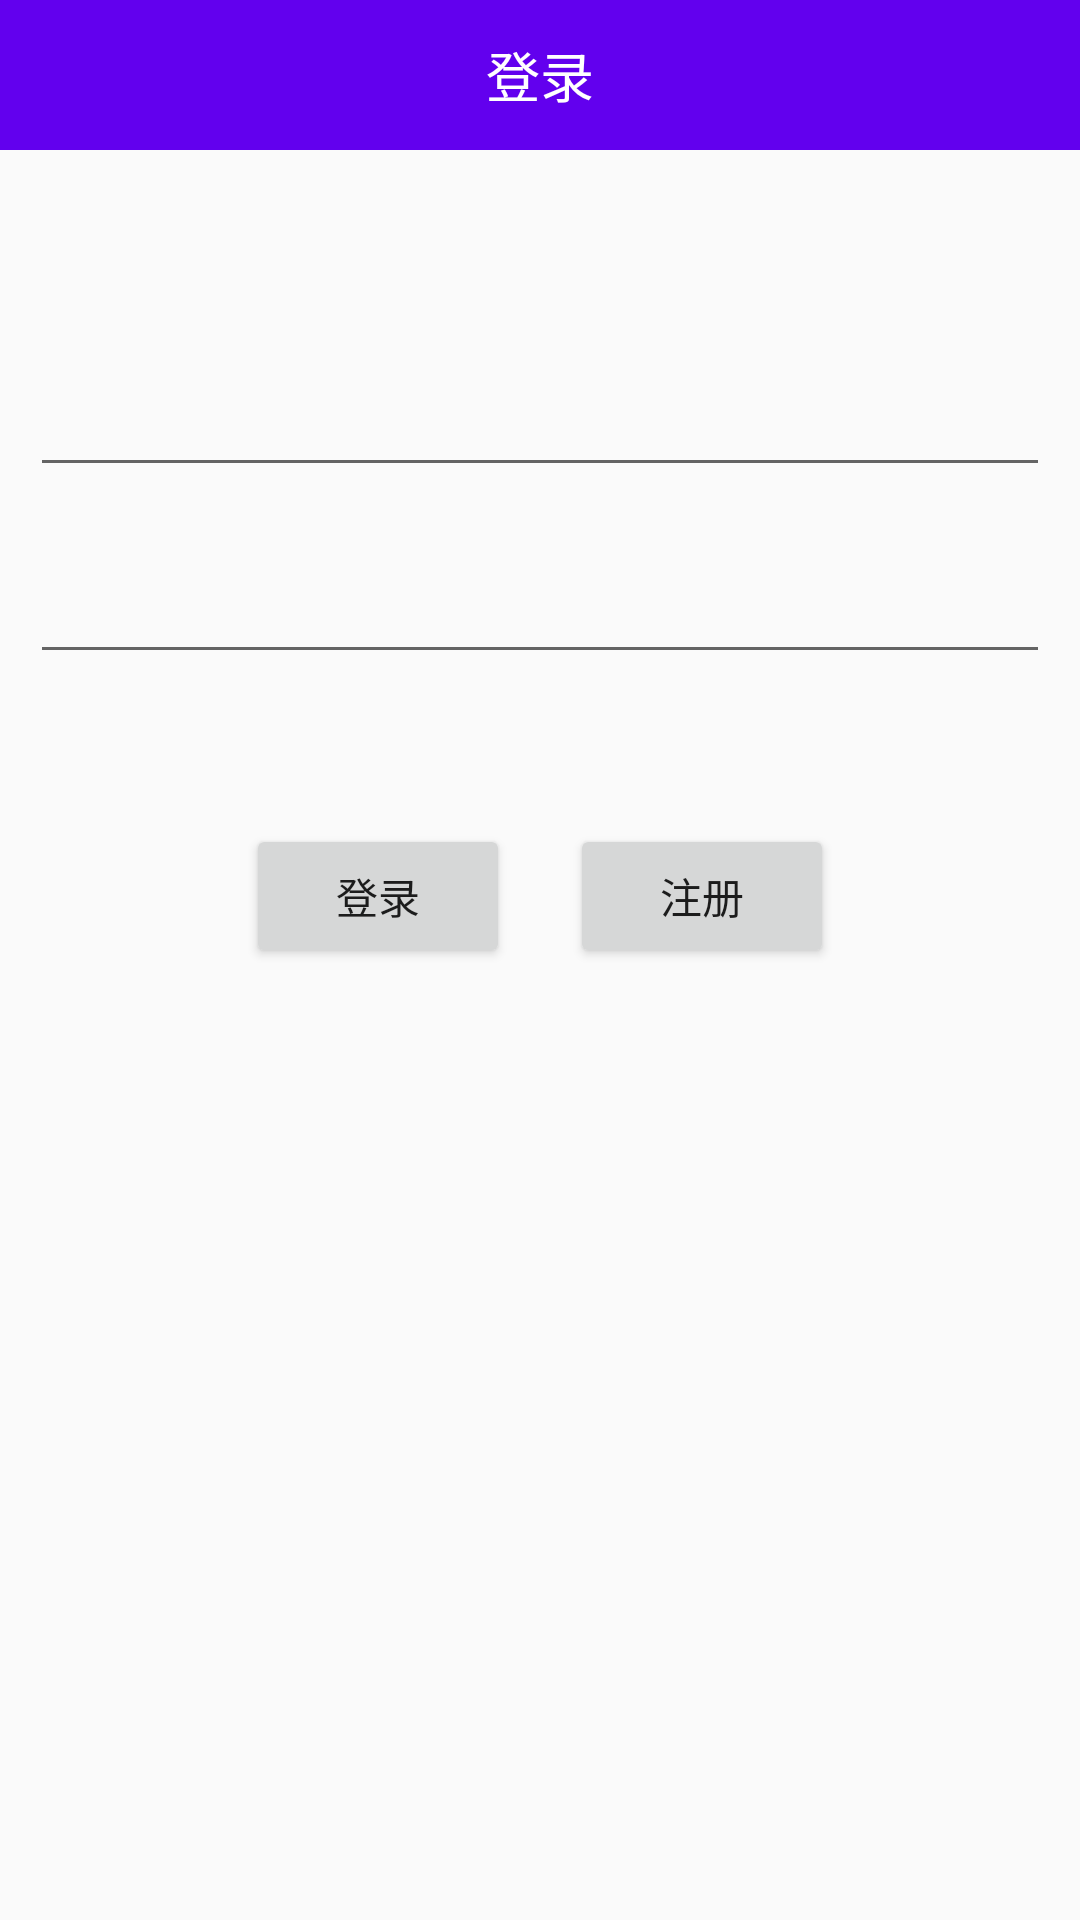

Reconstruct the res/layout file that produces this screen, plus the resources it refers to.
<!-- AndroidManifest.xml: application theme AppTheme -->
<!-- res/layout/activity_text_input_layout.xml -->
<?xml version="1.0" encoding="utf-8"?>
<LinearLayout xmlns:android="http://schemas.android.com/apk/res/android"
    xmlns:app="http://schemas.android.com/apk/res-auto"
    xmlns:tools="http://schemas.android.com/tools"
    android:layout_width="match_parent"
    android:layout_height="match_parent"
    android:orientation="vertical"
    tools:context="com.example.bluesky.designdemo.TextInputLayoutActivity">

    <android.support.v7.widget.Toolbar
        android:id="@+id/login_toolBar"
        android:layout_width="match_parent"
        android:layout_height="50dp"
        android:background="@color/colorPrimary">

        <TextView
            android:id="@+id/login_title"
            android:layout_width="wrap_content"
            android:layout_height="wrap_content"
            android:layout_gravity="center"
            android:text="登录"
            android:textColor="#ffffff"
            android:textSize="18sp" />
    </android.support.v7.widget.Toolbar>

    <LinearLayout
        android:layout_width="match_parent"
        android:layout_height="match_parent"
        android:layout_marginTop="50dp"
        android:orientation="vertical"
        android:padding="10dp">

        <android.support.design.widget.TextInputLayout
            android:id="@+id/textInputLayout_name"
            android:layout_width="match_parent"
            android:layout_height="wrap_content">

            <EditText
                android:id="@+id/et_inputName"
                android:layout_width="match_parent"
                android:layout_height="wrap_content" />
        </android.support.design.widget.TextInputLayout>

        <android.support.design.widget.TextInputLayout
            android:id="@+id/textInputLayout_pwd"
            android:layout_width="match_parent"
            android:layout_height="wrap_content"
            android:layout_marginTop="10dp"
            app:counterTextAppearance="@color/colorAccent"
            app:counterOverflowTextAppearance="@color/colorPrimaryDark">

            <EditText
                android:id="@+id/et_inputPwd"
                android:layout_width="match_parent"
                android:layout_height="wrap_content" />
        </android.support.design.widget.TextInputLayout>

        <LinearLayout
            android:layout_width="match_parent"
            android:layout_marginTop="50dp"
            android:orientation="horizontal"
            android:gravity="center"
            android:layout_height="wrap_content">
            <Button
                android:layout_width="wrap_content"
                android:layout_height="wrap_content"
                android:text="登录"
                android:id="@+id/btn_login"
                android:layout_marginRight="20dp"/>

            <Button
                android:layout_width="wrap_content"
                android:layout_height="wrap_content"
                android:text="注册"
                android:id="@+id/btn_register"
                />
        </LinearLayout>

    </LinearLayout>
</LinearLayout>
<!-- resources referenced by this layout -->
<resources>
  <style name="AppTheme" parent="Theme.AppCompat.Light.NoActionBar">
          
          <item name="colorPrimary">@color/colorPrimary</item>
          <item name="colorPrimaryDark">@color/colorPrimaryDark</item>
          <item name="colorAccent">@color/colorAccent</item>
      </style>
  <!-- not gathered from this repository: default colours our renderer supplied (Android Studio template values) -->
  <color name="colorPrimary">#FF6200EE</color>
  <color name="colorPrimaryDark">#FF3700B3</color>
  <color name="colorAccent">#FF03DAC5</color>
</resources>
